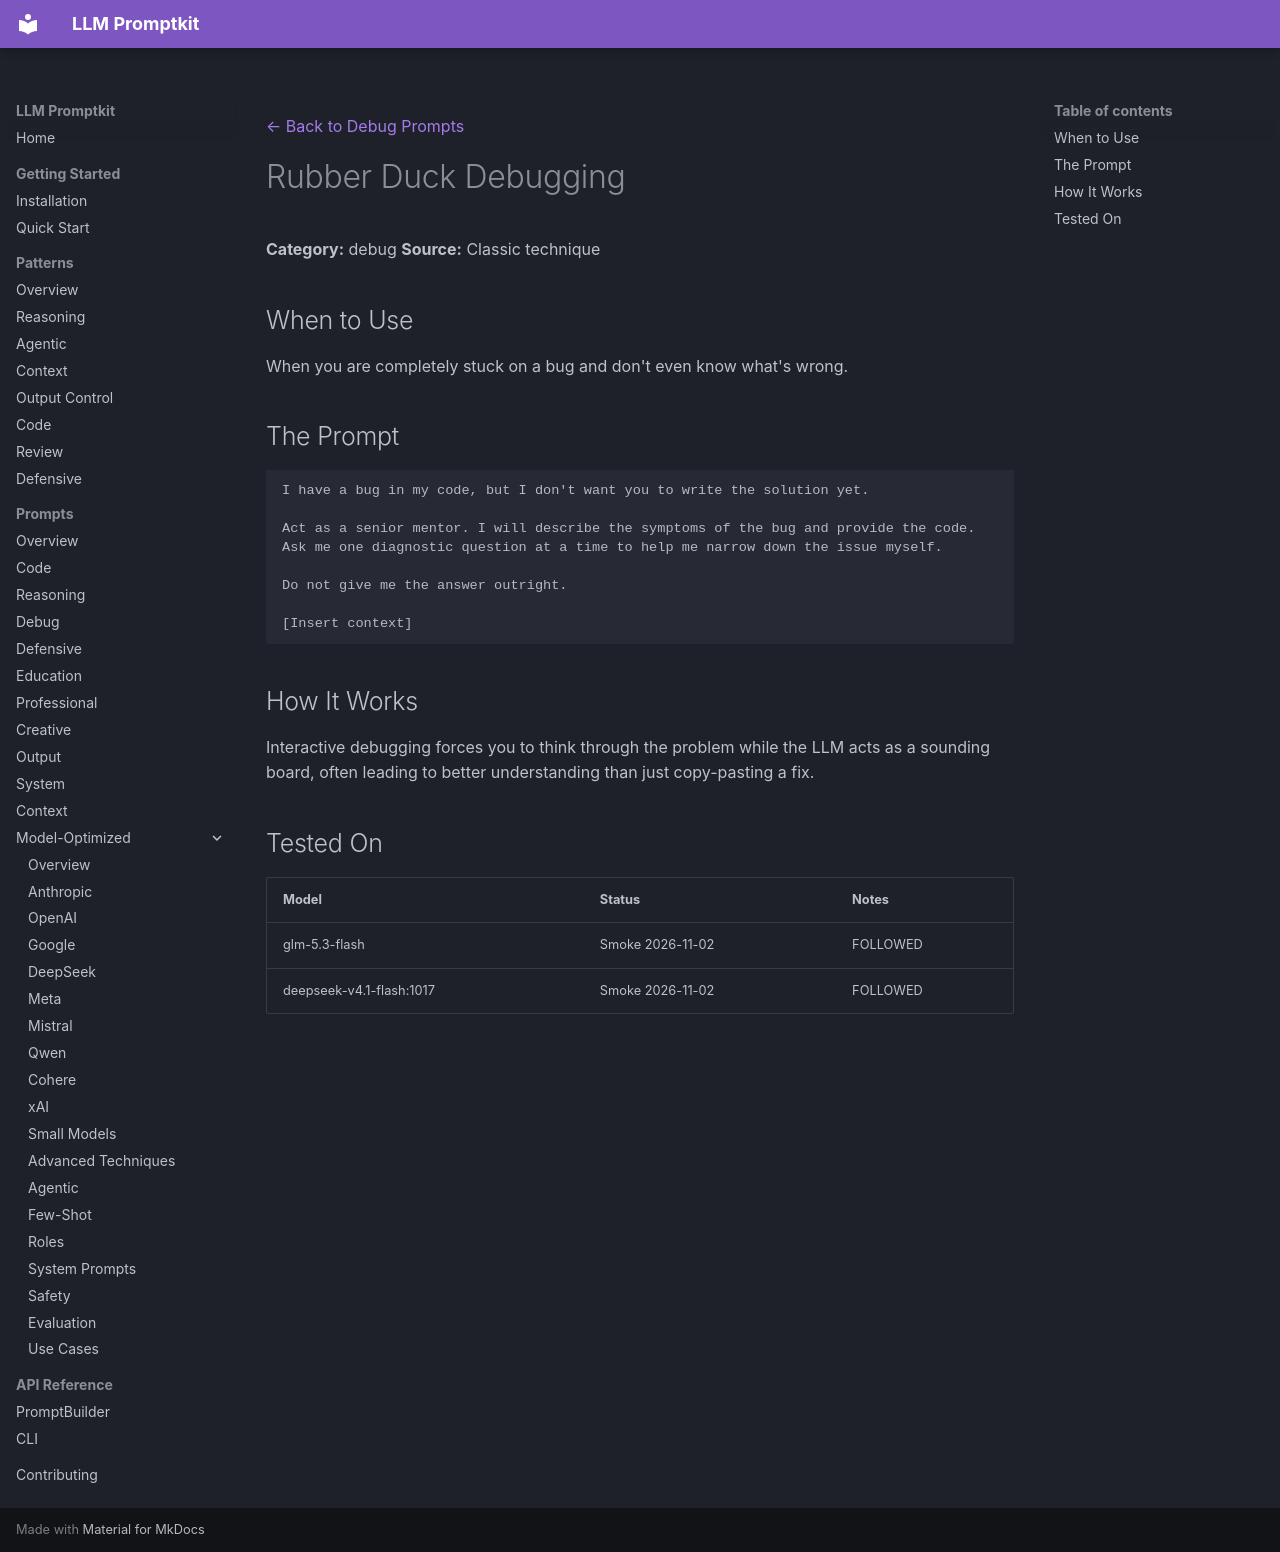

repository: Petsku01/promptkit · page: prompts/debug/rubber-duck/index.html · generator: mkdocs

---
category: "debug"
title: "Rubber Duck Debugging"
---
[← Back to Debug Prompts](../index.md)

# Rubber Duck Debugging

**Category:** debug
**Source:** Classic technique

## When to Use

When you are completely stuck on a bug and don't even know what's wrong.

## The Prompt

```
I have a bug in my code, but I don't want you to write the solution yet. 

Act as a senior mentor. I will describe the symptoms of the bug and provide the code. 
Ask me one diagnostic question at a time to help me narrow down the issue myself. 

Do not give me the answer outright.

[Insert context]
```

## How It Works

Interactive debugging forces you to think through the problem while the LLM acts as a sounding board, often leading to better understanding than just copy-pasting a fix.

## Tested On

| Model | Status | Notes |
|-------|--------|-------|
| glm-5.3-flash | Smoke 2026-11-02 | FOLLOWED |
| deepseek-v4.1-flash:1017 | Smoke 2026-11-02 | FOLLOWED |
